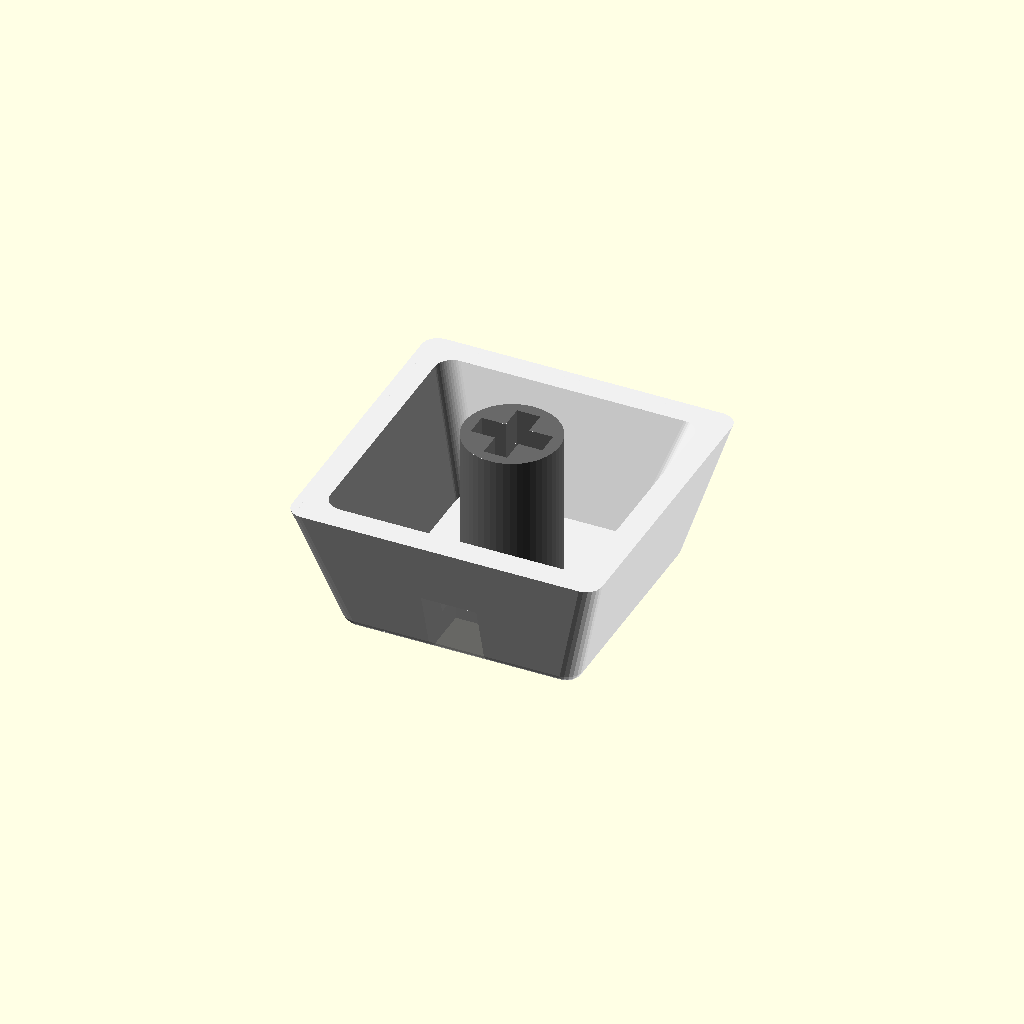
Cell 1: rendered with the file's own defaults.
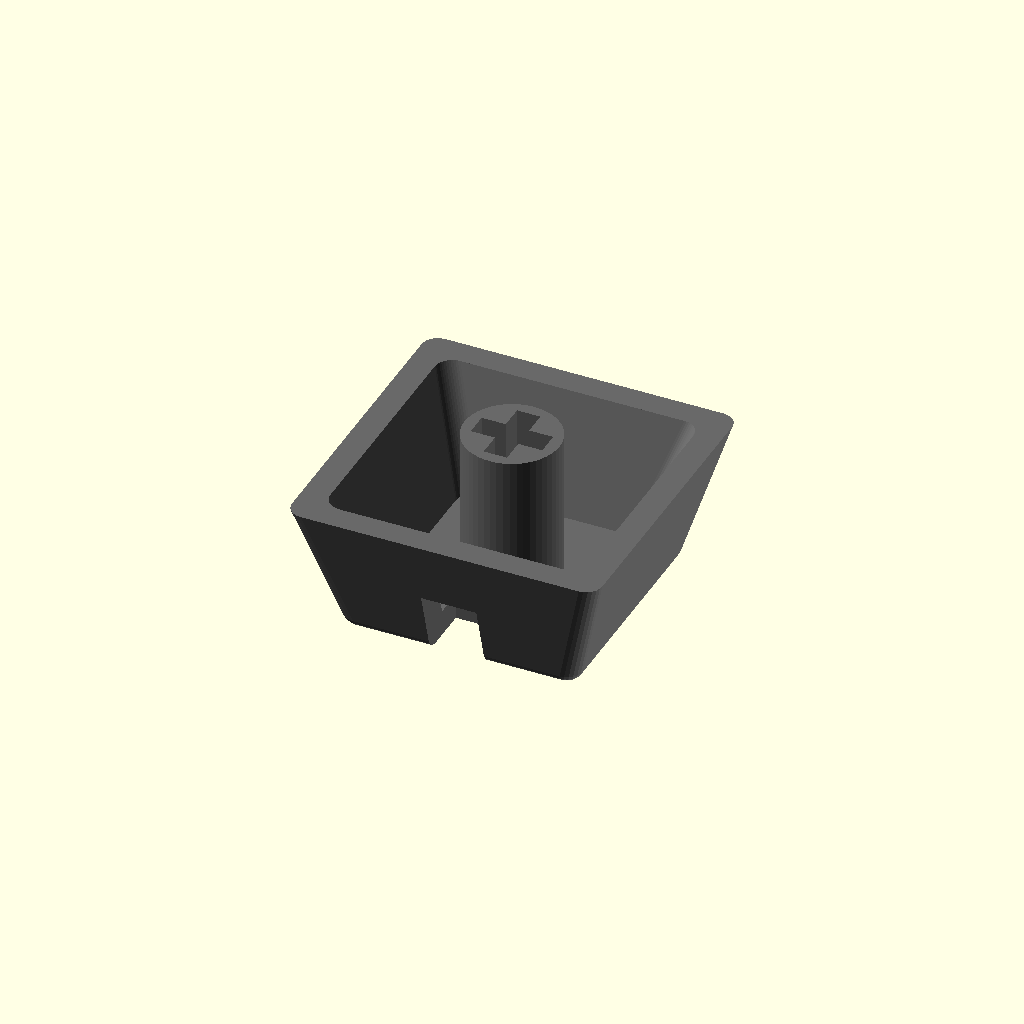
Cell 2: part = "body" (everything else at default).
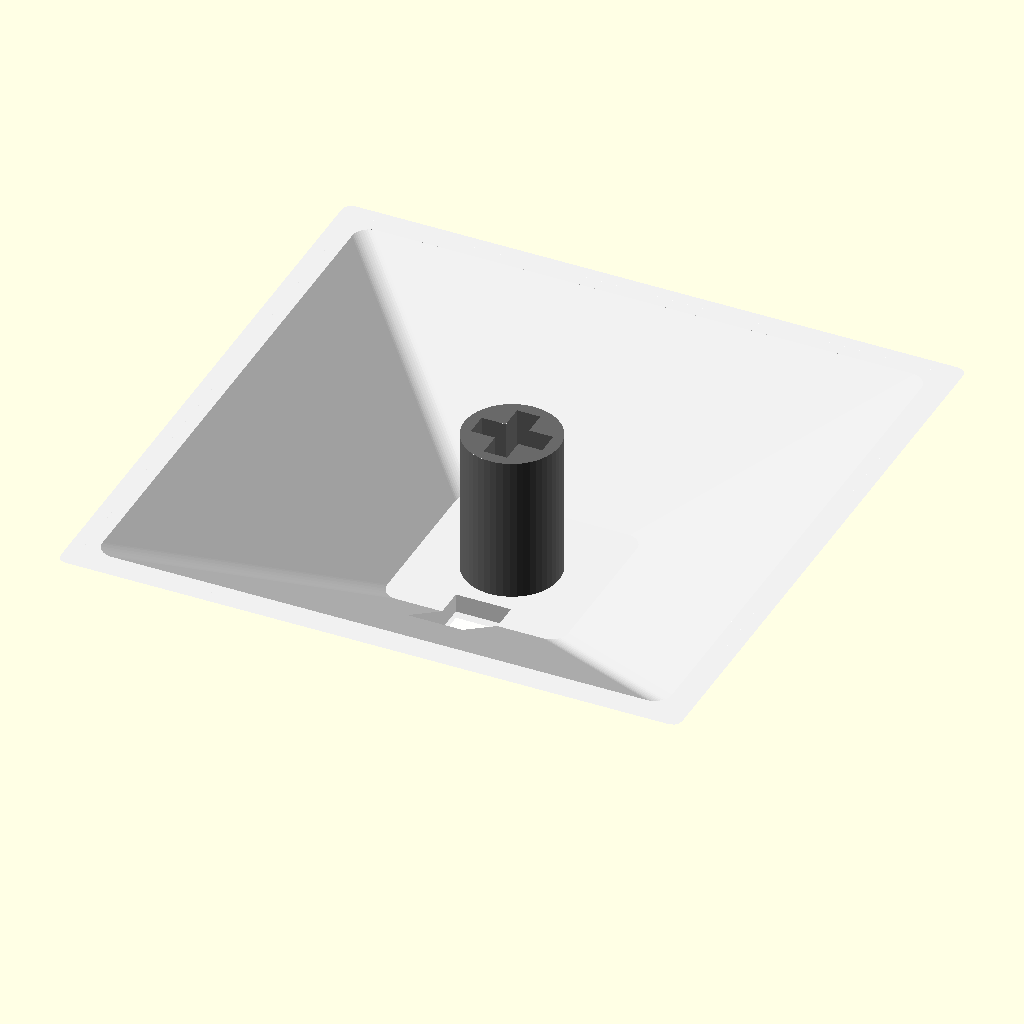
Cell 3 — bottom set to 36, the other parameters unchanged.
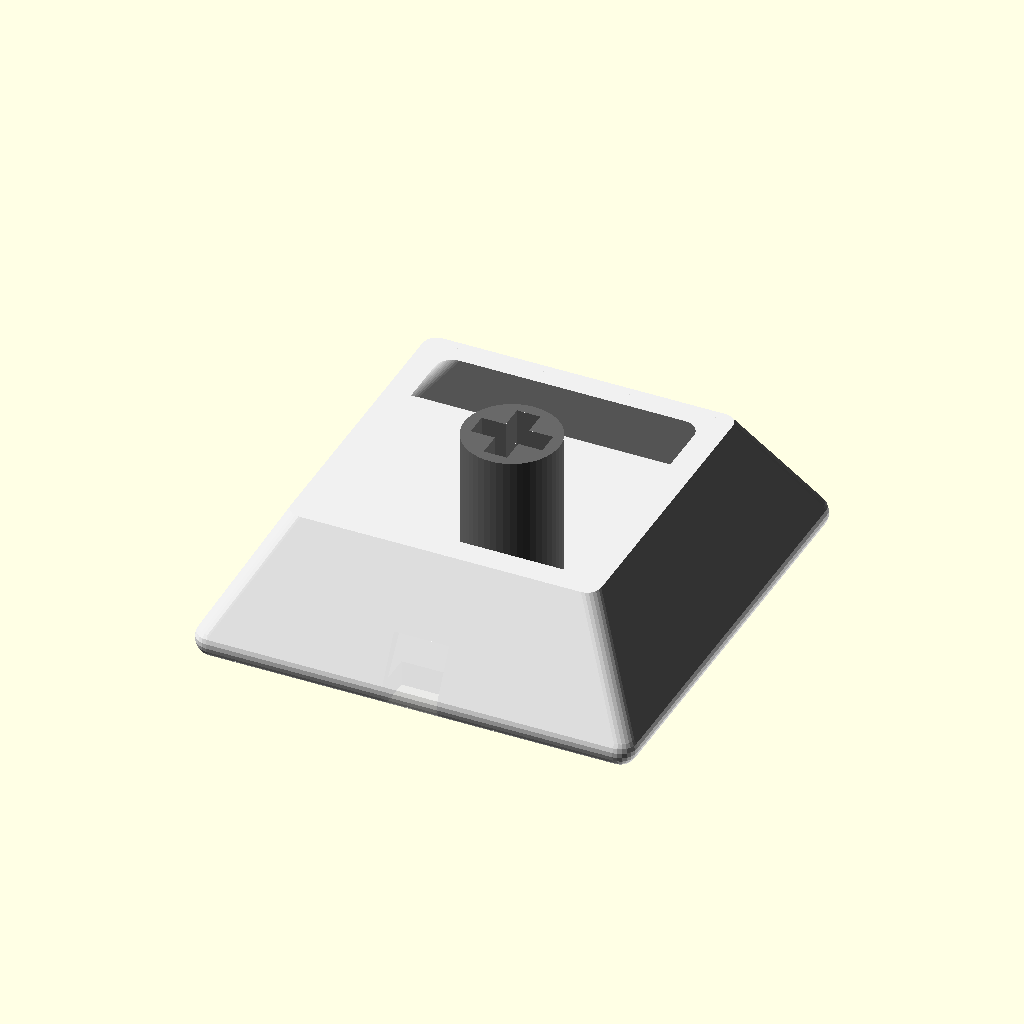
Cell 4: top = 27 (everything else at default).
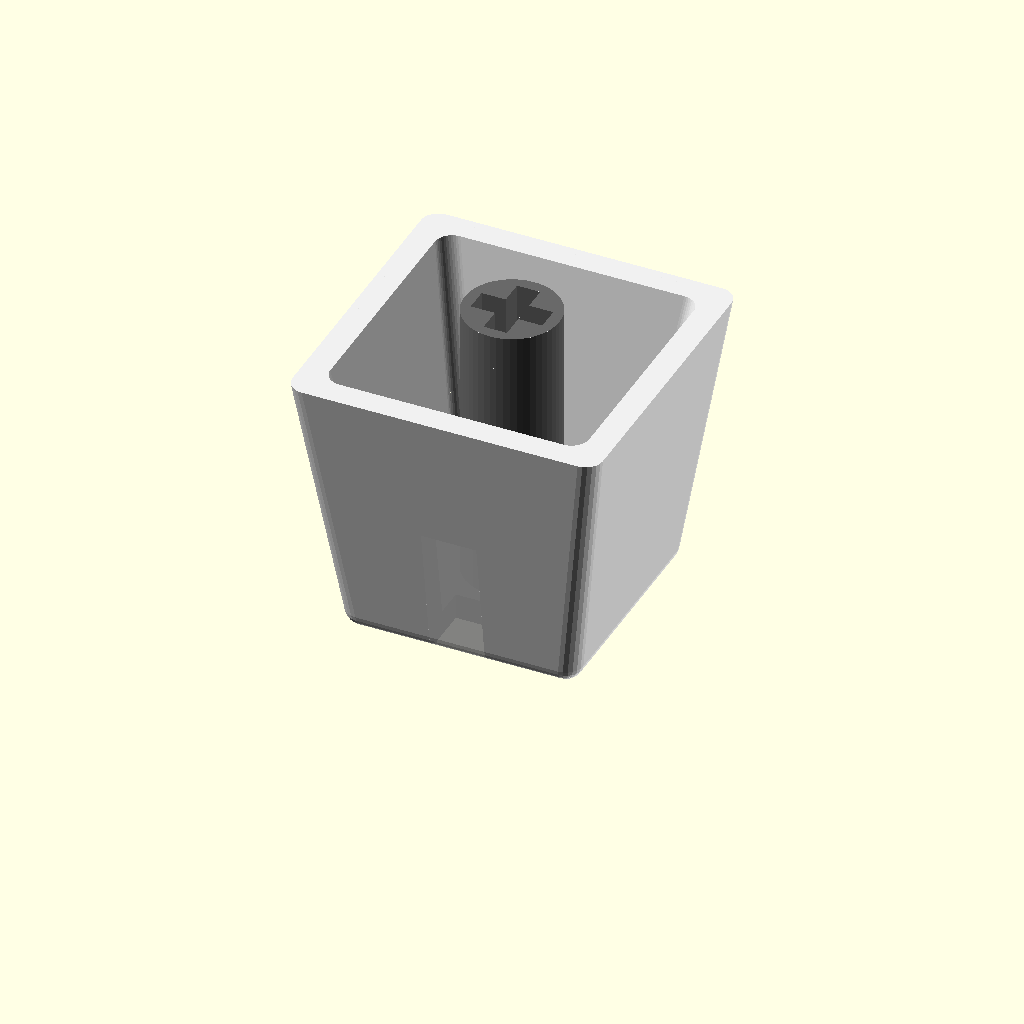
Cell 5 — height set to 16, the other parameters unchanged.
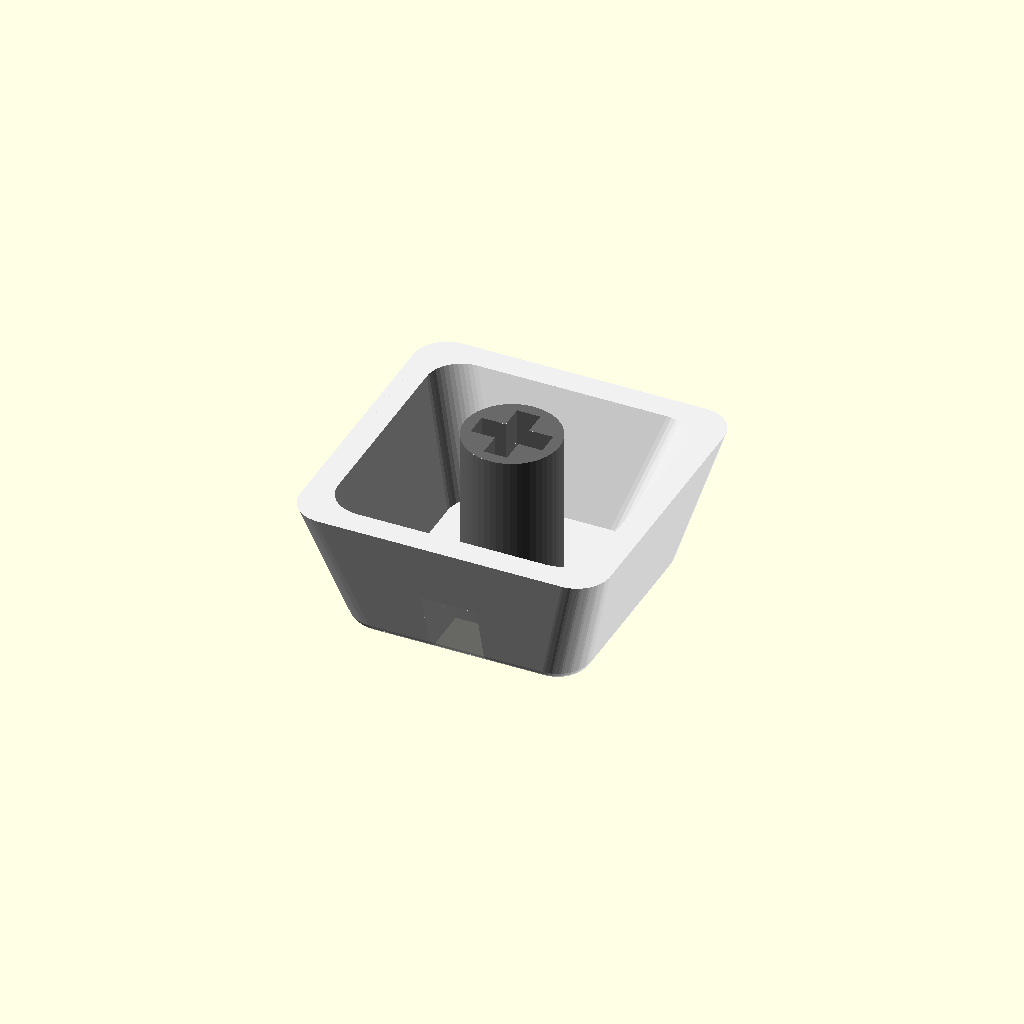
Cell 6: corner_r = 2 (everything else at default).
All cells are drawn from one camera (rotation 55°, 0°, 25°, orthographic, colour scheme Cornfield), so only the parameter changes between them.
The OpenSCAD source (openscad/keycap/keycap.scad):
// Parametrische MX-Keycap mit seitlichem LED-Fenster und verlängertem Stem
// Druck: Oberseite nach unten aufs Bett legen (Stem zeigt nach oben).
//
// part = "body"   -> Kappe (Fenster ausgespart)
// part = "insert" -> nur das Fenster-Stück (in klarem/weißem Filament drucken)
// part = "both"   -> beides zusammen (Vorschau)
// Multi-Material: body + insert als zwei Teile eines Objekts in den Slicer laden.
// Ohne Multi-Material: nur "body" drucken -> Fenster bleibt offen.


// EXPORT:
// openscad -o keycap_body.stl   -D 'part="body"'   keycap.scad
// openscad -o keycap_insert.stl -D 'part="insert"' keycap.scad

part = "both"; // [both, body, insert]

$fn = 48;

/* [Außenform] */
bottom     = 18.0;  // Kantenlänge unten (mm)  – bitte nachmessen
top        = 13.5;  // Kantenlänge Oberseite (mm) – bitte nachmessen
height     = 8.0;   // Höhe Unterkante Rand bis Oberseite (mm)
corner_r   = 1.0;   // Eckenradius
wall       = 1.5;   // Wandstärke
top_thick  = 1.5;   // Deckelstärke
top_r      = 1.0;   // Rundung Kante Oberseite/Schrägen (0 = eckig, max. ~corner_r)

/* [Fenster (an +Y-Kante)] */
win_w      = 3.2;   // Breite des Streifens
win_in     = 3.2;   // wie weit es in die Oberseite reicht (ab Oberkante der Schräge)
win_frac   = 0.5;   // Anteil der Wandhöhe (von oben), den das Fenster abdeckt (1 = ganze Wand)
win_z0     = height * (1 - win_frac);
win_top    = 0.4;   // Dicke des Fensters auf der Oberseite (Lagen: 0.2 = 1 Lage bei 0.2er Schichthöhe)
win_side   = 0.45;  // Dicke des Fensters an der Seitenwand (≈ 1 Linienbreite)

/* [Stem] */
stem_extra  = 2.0;   // wie weit der Stem unter den Rand hinausragt (mm)
stem_d      = 5.5;   // Außendurchmesser Stem-Zylinder
cross_len   = 4.15;  // Länge der Kreuzarme (MX: 4.0 + Toleranz)
cross_w     = 1.35;  // Breite der Kreuzarme (MX: 1.17–1.3 + Toleranz)
cross_depth = 4.0;   // Tiefe des Kreuzlochs

module rsq(s, cr = corner_r) offset(r = cr) square(s - 2*cr, center = true);

slope = (bottom - top) / 2 / height;   // Einzug pro mm Höhe

// Kegelstumpf mit Unterkante b, Höhe h, Oberkante oben mit Radius r verrundet
module rounded_frustum(b, h, r, c = corner_r) {
    if (r <= 0) frustum(b, b - 2*slope*h, h, 0, c);
    else {
        sh = r * sqrt(1 + slope*slope);     // horizontaler Versatz der Schräge
        cr = max(c - r, 0.01);
        intersection() {
            minkowski() {
                hull() {
                    translate([0, 0, -r])
                        linear_extrude(0.01) rsq(2*(b/2 - sh + slope*r), cr);
                    translate([0, 0, h - r])
                        linear_extrude(0.01) rsq(2*(b/2 - sh - slope*(h - r)), cr);
                }
                sphere(r = r, $fn = 24);
            }
            translate([-b, -b, 0]) cube([2*b, 2*b, h]);
        }
    }
}

module outer() rounded_frustum(bottom, height, top_r);

// Außenform, um die Fensterdicke nach innen versetzt
module skin_inner() {
    s = win_side * sqrt(1 + slope*slope);
    rounded_frustum(bottom - 2*s, height - win_top,
                    max(top_r - win_side, 0), max(corner_r - s, 0.01));
}

module frustum(b, t, h, z0 = 0, c = corner_r)
    hull() {
        translate([0, 0, z0])     linear_extrude(0.01) rsq(b, c);
        translate([0, 0, z0 + h]) linear_extrude(0.01) rsq(t, c);
    }

module cavity()
    frustum(bottom - 2*wall, top - 2*wall, height - top_thick + 0.01, -0.01);

module stem()
    difference() {
        translate([0, 0, -stem_extra])
            cylinder(d = stem_d, h = stem_extra + height - top_thick + 0.01);
        translate([0, 0, -stem_extra - 0.01]) {
            translate([-cross_len/2, -cross_w/2, 0]) cube([cross_len, cross_w, cross_depth]);
            translate([-cross_w/2, -cross_len/2, 0]) cube([cross_w, cross_len, cross_depth]);
        }
    }

module solid() difference() { outer(); cavity(); }

module win_region()
    translate([-win_w/2, top/2 - win_in, win_z0])
        cube([win_w, bottom, height + 1]);

module body()   union() { difference() { solid(); win_region(); } stem(); }
module insert() difference() { intersection() { solid(); win_region(); } skin_inner(); }

translate([0, 0, height]) rotate([180, 0, 0]) {
    if (part == "body"   || part == "both") color("dimgray") body();
    if (part == "insert" || part == "both") color("white", 0.7) insert();
}
Parameter table extracted from the source (name, type, default, range or options):
part: string, default "both", options "both", "body", "insert"
bottom: number, default 18
top: number, default 13.5
height: number, default 8
corner_r: number, default 1
wall: number, default 1.5
top_thick: number, default 1.5
top_r: number, default 1
win_w: number, default 3.2
win_in: number, default 3.2
win_frac: number, default 0.5
win_top: number, default 0.4
win_side: number, default 0.45
stem_extra: number, default 2
stem_d: number, default 5.5
cross_len: number, default 4.15
cross_w: number, default 1.35
cross_depth: number, default 4
